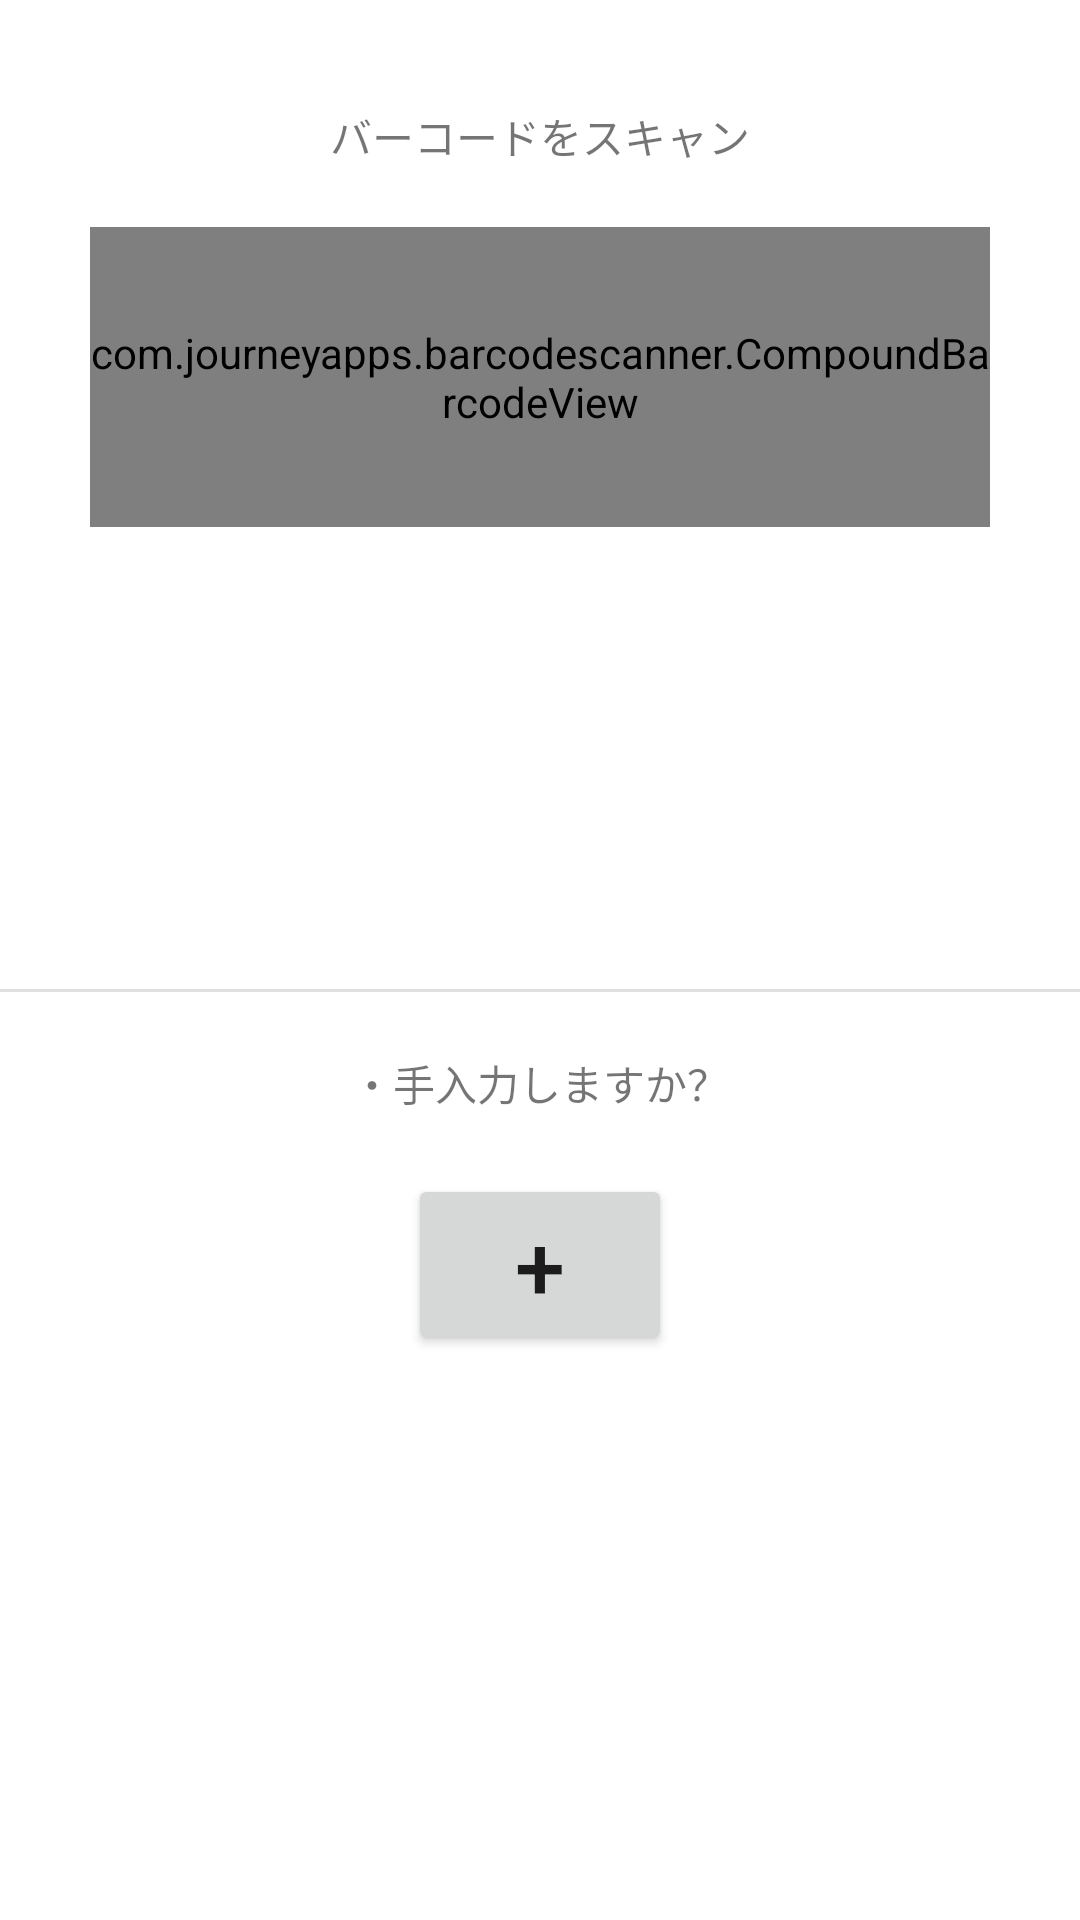

Android layout source for this screen:
<!-- AndroidManifest.xml: application theme Theme.CalCalculation -->
<!-- res/layout/cal002_barcodescan_activity.xml -->
<?xml version="1.0" encoding="utf-8"?>
<androidx.constraintlayout.widget.ConstraintLayout
    xmlns:android="http://schemas.android.com/apk/res/android"
    xmlns:tools="http://schemas.android.com/tools"
    android:layout_width="match_parent"
    android:layout_height="match_parent"
    xmlns:app="http://schemas.android.com/apk/res-auto"
    tools:context="com.example.calcalculation.activity.Cal002_BarcodeScanActivity">

    <TextView
        android:id="@+id/barcodeStatus"
        android:layout_width="wrap_content"
        android:layout_height="wrap_content"
        android:text="@string/barcode_status"
        app:layout_constraintTop_toTopOf="parent"
        app:layout_constraintStart_toStartOf="parent"
        app:layout_constraintEnd_toEndOf="parent"
        android:layout_marginTop="35dp"/>

    <com.journeyapps.barcodescanner.CompoundBarcodeView
        android:id="@+id/barcodeView"
        android:layout_width="300dp"
        android:layout_height="100dp"
        app:layout_constraintStart_toStartOf="parent"
        app:layout_constraintEnd_toEndOf="parent"
        app:layout_constraintTop_toBottomOf="@+id/barcodeStatus"
        android:layout_marginTop="20dp">
    </com.journeyapps.barcodescanner.CompoundBarcodeView>

    <View
        android:id="@+id/manualEntryText"
        android:background="?android:attr/listDivider"
        android:layout_width="match_parent"
        android:layout_height="1dp"
        app:layout_constraintTop_toBottomOf="@+id/barcodeView"
        android:layout_marginTop="20dp"
        android:layout_centerHorizontal="true"
        app:layout_constraintTop_toTopOf="parent"
        app:layout_constraintBottom_toBottomOf="parent"
        app:layout_constraintStart_toStartOf="parent"
        app:layout_constraintEnd_toEndOf="parent"/>

    <TextView
        android:id="@+id/manualEntryTitle"
        android:layout_width="wrap_content"
        android:layout_height="wrap_content"
        android:text="@string/display_warning_text"
        app:layout_constraintTop_toBottomOf="@+id/manualEntryText"
        app:layout_constraintStart_toStartOf="parent"
        app:layout_constraintEnd_toEndOf="parent"
        android:layout_marginTop="20dp"
        android:layout_centerHorizontal="true"/>

        <Button
            android:id="@+id/manualEntryButton"
            android:layout_width="wrap_content"
            android:layout_height="wrap_content"
            android:text="@string/display_button_text"
            app:layout_constraintTop_toBottomOf="@+id/manualEntryTitle"
            app:layout_constraintStart_toStartOf="parent"
            app:layout_constraintEnd_toEndOf="parent"
            android:layout_centerHorizontal="true"
            android:textSize="30sp"
            android:layout_marginTop="20dp"/>

</androidx.constraintlayout.widget.ConstraintLayout>
<!-- resources referenced by this layout -->
<resources>
  <string name="barcode_status">バーコードをスキャン</string>
  <string name="display_button_text">+</string>
  <string name="display_warning_text">・手入力しますか？</string>
  <style name="Theme.CalCalculation" parent="Theme.MaterialComponents.DayNight">
          
          <item name="actionBarSize">40dip</item>
          <item name="android:gravity">center</item>
          <item name="android:actionBarStyle">@style/CustomActionBar</item>
          <item name="actionBarStyle">@style/CustomActionBar</item>
  
          
          <item name="android:windowBackground">@color/windowBackground</item>
          
          <item name="android:windowLightStatusBar">true</item>
          
          <item name="colorPrimary">@color/teal_200</item>
          <item name="colorPrimaryVariant">@color/purple_700</item>
          <item name="colorOnPrimary">@color/white</item>
          
          <item name="colorSecondary">@color/teal_200</item>
          <item name="colorSecondaryVariant">@color/teal_700</item>
          <item name="colorOnSecondary">@color/black</item>
          
          
          <item name="android:statusBarColor">@color/white</item>
          
          
          <item name="colorAccent">@color/colorPrimary</item>
      </style>
  <style name="CustomActionBar" parent="@style/Widget.AppCompat.Light.ActionBar.Solid.Inverse">
          <item name="android:background">@drawable/actionbar_background</item>
          <item name="background">@drawable/actionbar_background</item>
          <item name="titleTextStyle">@style/titleTextStyle</item>
      </style>
  <color name="windowBackground">#FFFFFFFF</color>
  <color name="teal_200">#FF03DAC5</color>
  <color name="purple_700">#FF3700B3</color>
  <color name="white">#FFFFFFFF</color>
  <color name="teal_700">#FF018786</color>
  <color name="black">#FF000000</color>
  <color name="colorPrimary">#2196F3</color>
  <!-- drawable actionbar_background (drawable) -->
  <?xml version="1.0" encoding="utf-8"?>
  <shape xmlns:android="http://schemas.android.com/apk/res/android"
      android:shape="rectangle">
      <solid android:color="@color/white" /> 
  </shape>
  <style name="titleTextStyle" parent="TextAppearance.AppCompat.Widget.ActionBar.Title">
          <item name="android:textColor">@color/black</item>
      </style>
</resources>
